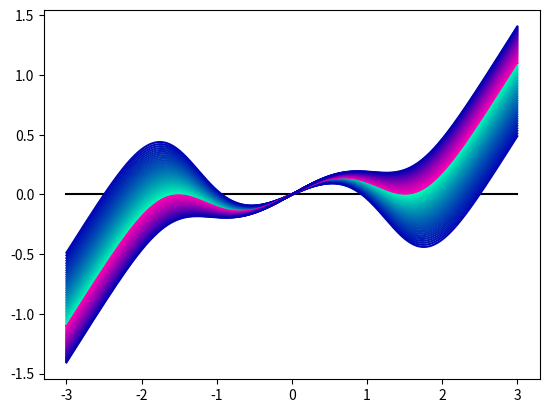

Python code for this plot:
from numpy import e, pi, exp 
import numpy as np
from math import erf
import matplotlib.pyplot as plt
import matplotlib

''' Solutions are y = erf(y)/(sqrt(2*alpha)+(2/sqrt(pi))*e^-y^2) 
    When alpha > 0.138, the only solutions are y=0. '''

buckets = np.linspace(-20,20,93)
def function_of_y(y): 
    return 0.5*( erf(y)/y * 2*y/pi**0.5*exp(-y**2))**2
def difference_function(y,alpha): 
    return y - erf(y)/((2*alpha)**0.5 + 2*pi**-0.5*exp(-y**2))
def difference_function_abs(y,alpha): 
    return abs(y - erf(y)/((2*alpha)**0.5 + 2*pi**-0.5*exp(-y**2)))

#plt_138 = [function_of_y(i) for i in buckets]
#plt.plot(buckets, plt_138)
#plt.show()
#input()

quantity = 41
interval = 17.
if 1:
    alphas = [0.138-x/(quantity*interval) for x in range(1,quantity+1)]\
            +[0.138+x/(quantity*interval) for x in range(1,quantity+1)]
    buckets = np.linspace(-3,3,993)
    plts = [[difference_function(y,alpha) for y in buckets]\
            for alpha in [0.138]+alphas]
if 0:
    alphas = [0.138-0.138*x/quantity for x in range(1,quantity+1)]\
            +[0.138+1.000*x/quantity for x in range(1,quantity+1)]
    buckets = np.linspace(-3.5,3.5,993)
    plts = [[difference_function_abs(y,alpha) for y in buckets]\
            for alpha in [0.138]+alphas]
    plt.yscale('log')
plt.plot(buckets, [0]*len(buckets), color='black')
plt.plot(buckets, plts[0], color=(0,0,1))
for i in range(quantity):
#    plt.plot(buckets, plts[i+1], color=(1.*i/quantity,1.-i/quantity,0.7))
    plt.plot(buckets, plts[i+1], color=(0,1.-i/quantity,0.7))
for i in range(quantity):
#    plt.plot(buckets, plts[i+quantity+1], color='green')
#    plt.plot(buckets, plts[i+quantity+1], color=(1.-i/quantity,1.*i/quantity,0.7))
    plt.plot(buckets, plts[i+quantity+1], color=(1.-i/quantity,0,0.7))
plt.show()
#input()
plt.close()

import sys;sys.exit()

color = plt.cm.hsv(0.3) # r is 0 to 1 inclusive
line = matplotlib.lines.Line2D(buckets, plts[0], color=color)
plt.plot(buckets, line)
plt.show()
plt.close()
